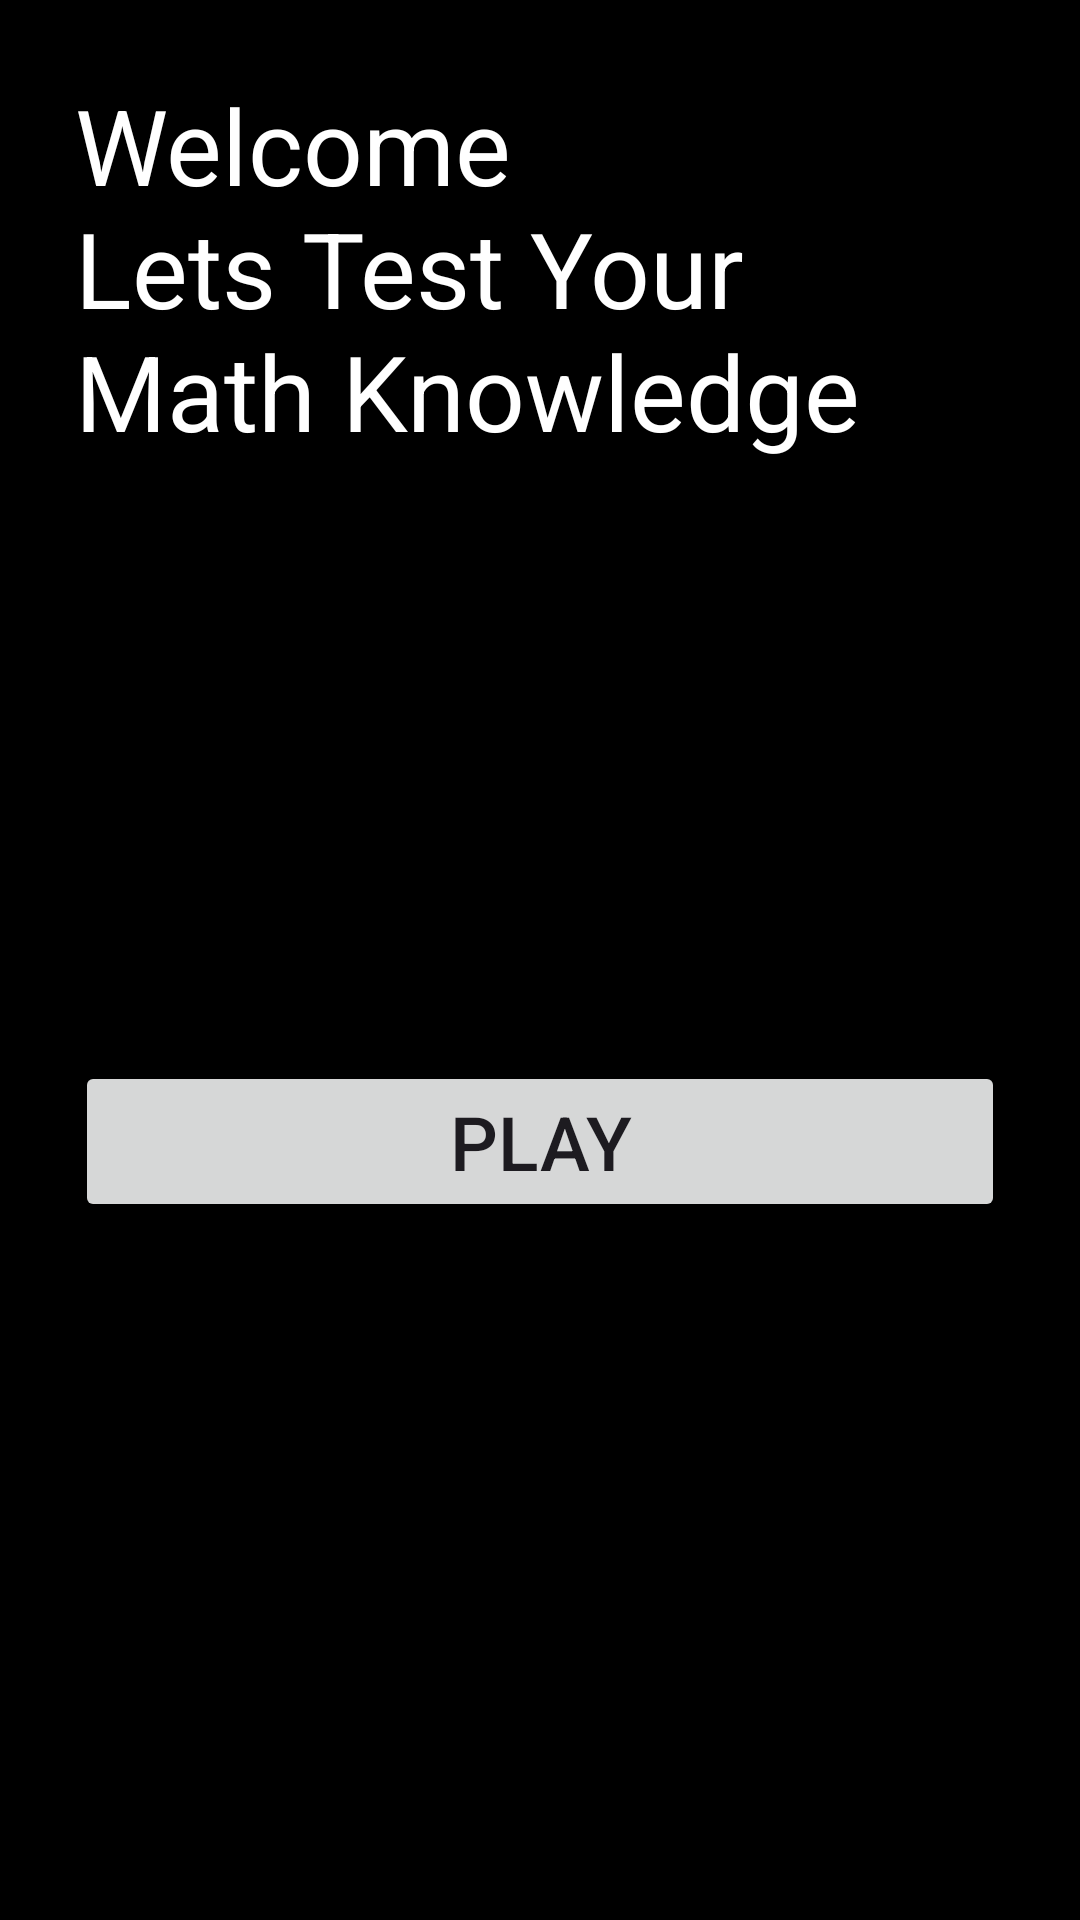

Write the Android layout XML for this screen, with the resource values it uses.
<!-- AndroidManifest.xml: application theme Theme.MathsFlashCards -->
<!-- res/layout/activity_main.xml -->
<?xml version="1.0" encoding="utf-8"?>
<LinearLayout xmlns:android="http://schemas.android.com/apk/res/android"
    xmlns:app="http://schemas.android.com/apk/res-auto"
    xmlns:tools="http://schemas.android.com/tools"
    android:id="@+id/main"
    android:layout_width="match_parent"
    android:layout_height="match_parent"
    android:orientation="vertical"
    android:textAlignment="center"
    android:padding="25dp"
    android:background="@color/black"
    tools:context=".MainActivity">


    <TextView
        android:id="@+id/Welcome"
        android:layout_width="match_parent"
        android:layout_height="wrap_content"
        android:textColor="@color/white"
        android:textSize="35dp"
        android:text="Welcome
                      Lets Test Your Math Knowledge"
        android:layout_marginBottom="200dp"/>

    <Button
        android:id="@+id/playbutton"
        android:layout_width="match_parent"
        android:layout_height="wrap_content"
        android:layout_marginBottom="200dp"
        android:textSize="25dp"
        android:text="PLAY" />

    <Button
        android:id="@+id/exitbutton"
        android:layout_width="match_parent"
        android:layout_height="wrap_content"
        android:textSize="25dp"
        android:text="Exit" />
</LinearLayout>
<!-- resources referenced by this layout -->
<resources>
  <style name="Theme.MathsFlashCards" parent="Base.Theme.MathsFlashCards" />
  <style name="Base.Theme.MathsFlashCards" parent="Theme.Material3.DayNight.NoActionBar">
          
          
      </style>
  <!-- not gathered from this repository: default colours our renderer supplied (Android Studio template values) -->
  <color name="black">#FF000000</color>
  <color name="white">#FFFFFFFF</color>
</resources>
